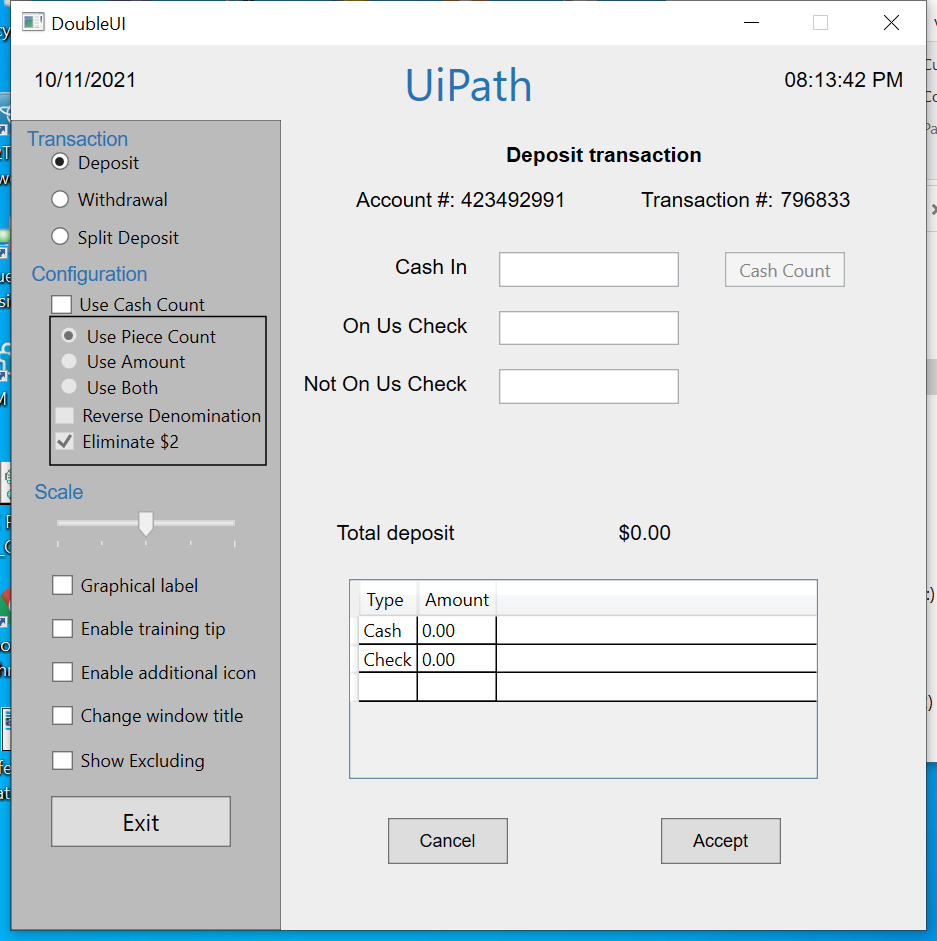
Workflow: Main

Step 1: Use Application: DoubleUI on the element in window 'DoubleUI' (doubleui.exe)

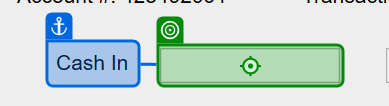
Step 2: type "1000" into 'Cash In'

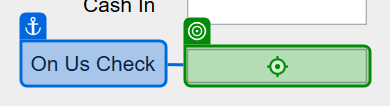
Step 3: type "200" into 'On Us Check'

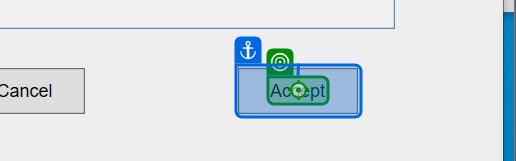
Step 4: click on 'Accept'

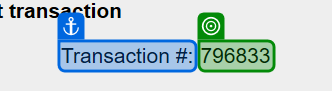
Step 5: get-text from 'Transaction #'